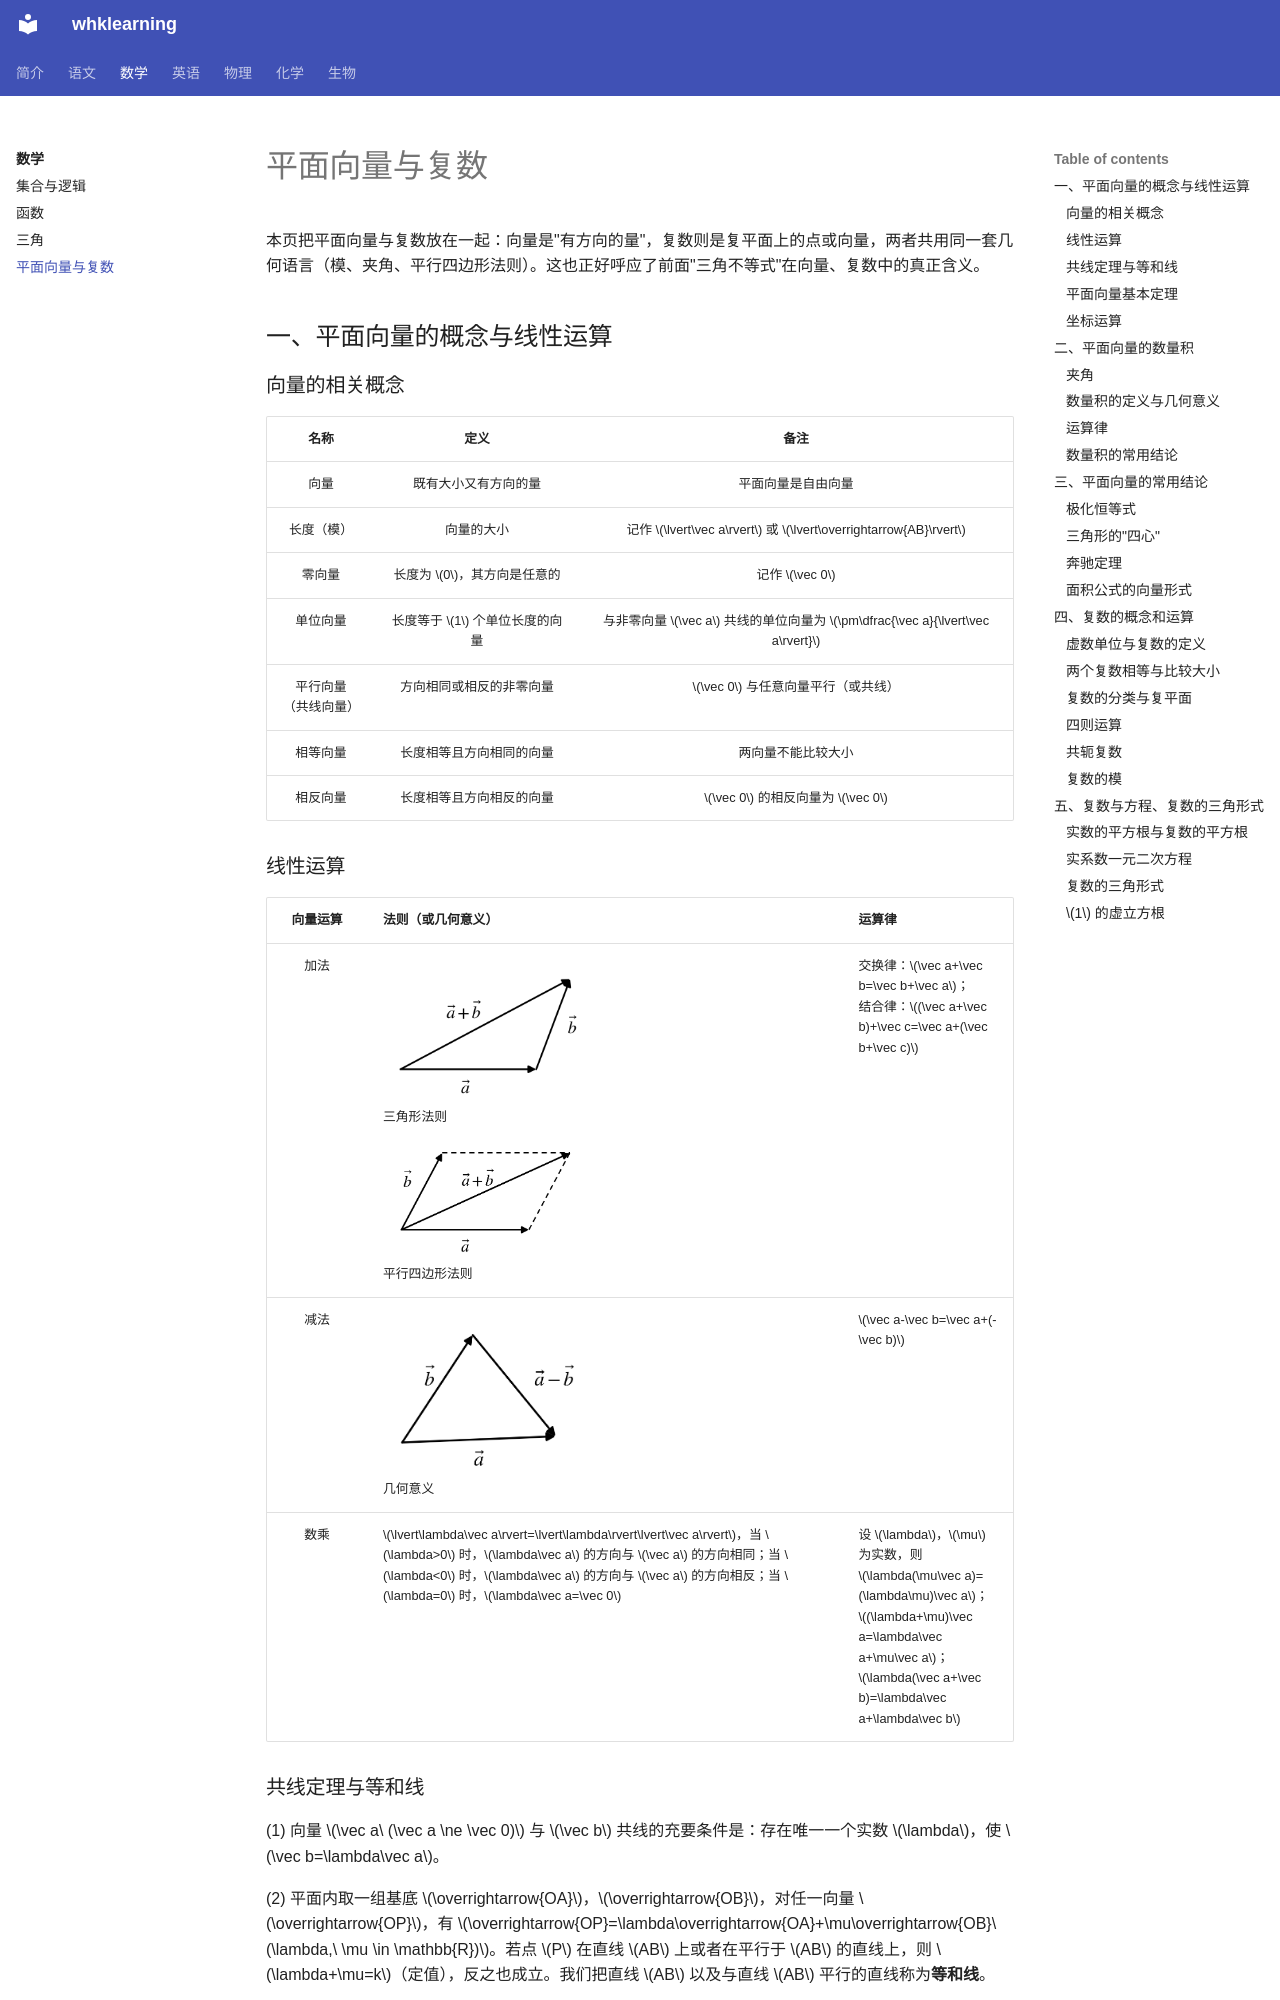

repository: levitate921/myblog · page: math/vectors-complex/index.html · generator: mkdocs

# 平面向量与复数

本页把平面向量与复数放在一起：向量是"有方向的量"，复数则是复平面上的点或向量，两者共用同一套几何语言（模、夹角、平行四边形法则）。这也正好呼应了前面"三角不等式"在向量、复数中的真正含义。

## 一、平面向量的概念与线性运算

### 向量的相关概念

| 名称 | 定义 | 备注 |
|:---:|:---:|:---:|
| 向量 | 既有大小又有方向的量 | 平面向量是自由向量 |
| 长度（模） | 向量的大小 | 记作 $\lvert\vec a\rvert$ 或 $\lvert\overrightarrow{AB}\rvert$ |
| 零向量 | 长度为 $0$，其方向是任意的 | 记作 $\vec 0$ |
| 单位向量 | 长度等于 $1$ 个单位长度的向量 | 与非零向量 $\vec a$ 共线的单位向量为 $\pm\dfrac{\vec a}{\lvert\vec a\rvert}$ |
| 平行向量<br>（共线向量） | 方向相同或相反的非零向量 | $\vec 0$ 与任意向量平行（或共线） |
| 相等向量 | 长度相等且方向相同的向量 | 两向量不能比较大小 |
| 相反向量 | 长度相等且方向相反的向量 | $\vec 0$ 的相反向量为 $\vec 0$ |

### 线性运算

| 向量运算 | 法则（或几何意义） | 运算律 |
|:---:|:---|:---|
| 加法 | ![三角形法则](assets/vec-triangle-law.png){width="210"}<br>三角形法则<br>![平行四边形法则](assets/vec-parallelogram-law.png){width="210"}<br>平行四边形法则 | 交换律：$\vec a+\vec b=\vec b+\vec a$；<br>结合律：$(\vec a+\vec b)+\vec c=\vec a+(\vec b+\vec c)$ |
| 减法 | ![向量减法的几何意义](assets/vec-subtraction.png){width="210"}<br>几何意义 | $\vec a-\vec b=\vec a+(-\vec b)$ |
| 数乘 | $\lvert\lambda\vec a\rvert=\lvert\lambda\rvert\lvert\vec a\rvert$，当 $\lambda>0$ 时，$\lambda\vec a$ 的方向与 $\vec a$ 的方向相同；当 $\lambda<0$ 时，$\lambda\vec a$ 的方向与 $\vec a$ 的方向相反；当 $\lambda=0$ 时，$\lambda\vec a=\vec 0$ | 设 $\lambda$，$\mu$ 为实数，则<br>$\lambda(\mu\vec a)=(\lambda\mu)\vec a$；<br>$(\lambda+\mu)\vec a=\lambda\vec a+\mu\vec a$；<br>$\lambda(\vec a+\vec b)=\lambda\vec a+\lambda\vec b$ |

### 共线定理与等和线

(1) 向量 $\vec a\ (\vec a \ne \vec 0)$ 与 $\vec b$ 共线的充要条件是：存在唯一一个实数 $\lambda$，使 $\vec b=\lambda\vec a$。

(2) 平面内取一组基底 $\overrightarrow{OA}$，$\overrightarrow{OB}$，对任一向量 $\overrightarrow{OP}$，有 $\overrightarrow{OP}=\lambda\overrightarrow{OA}+\mu\overrightarrow{OB}\ (\lambda,\ \mu \in \mathbb{R})$。若点 $P$ 在直线 $AB$ 上或者在平行于 $AB$ 的直线上，则 $\lambda+\mu=k$（定值），反之也成立。我们把直线 $AB$ 以及与直线 $AB$ 平行的直线称为**等和线**。

![等和线](assets/vec-equal-sum-line.png){width="330"}

当等和线恰为直线 $AB$ 时，$k=1$；当等和线在点 $O$ 和直线 $AB$ 之间时，$k \in (0,\ 1)$；

当直线 $AB$ 在点 $O$ 与等和线之间时，$k \in (1,\ +\infty)$；当等和线过点 $O$ 时，$k=0$。

### 平面向量基本定理

如果 $\vec e_1$，$\vec e_2$ 是同一平面内的两个不共线向量，那么对于这一平面内的任一向量 $\vec a$，有且只有一对实数 $\lambda_1$，$\lambda_2$，使 $\vec a=\lambda_1\vec e_1+\lambda_2\vec e_2$。

若 $\vec e_1$，$\vec e_2$ 不共线，我们把 $\{\vec e_1,\ \vec e_2\}$ 叫做表示这一平面内所有向量的一个基底。

特别地，把一个向量分解为两个互相垂直的向量，叫做把向量作正交分解。
